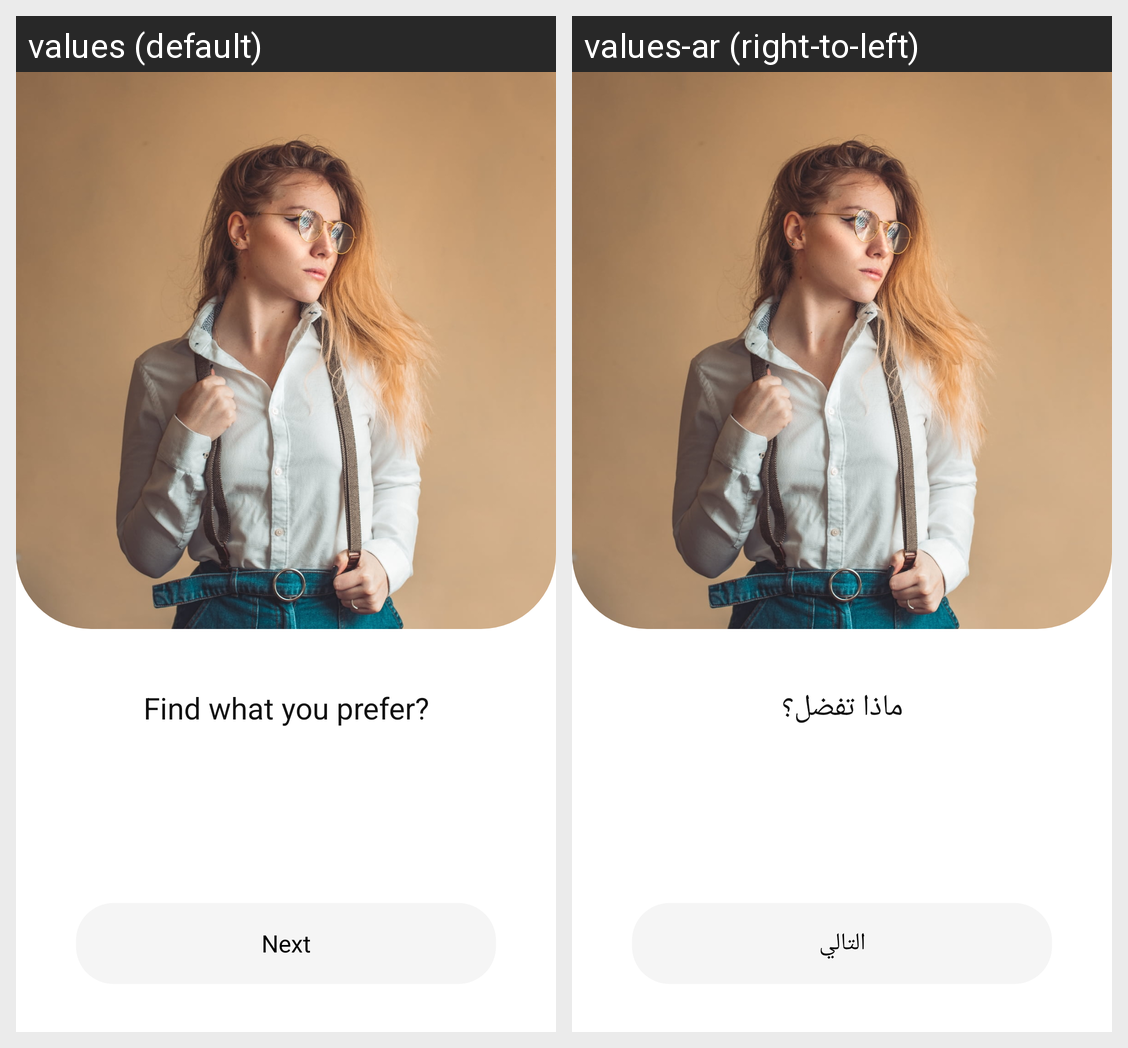

Here is an Android app screen in its default locale and in the app's own translations. Write out the translated-string differences for the strings that appear on this screen.
Android screen res/layout/adapter_item_onboarding.xml rendered under 2 locales, left to right: values (default), values-ar (right-to-left). Device: Nexus 5 (rendered at 1080×1920; each locale shown at half size, 540×960, under a caption strip naming it); theme Theme.App.
Strings drawn on this screen, with the default value and each locale's value (text and hints the layout hard-codes, and strings that could not be matched under every locale, appear in the picture but are not listed):

next
  values: Next
  values-ar: التالي

find_what_you_prefer
  values: Find what you prefer?
  values-ar: ماذا تفضل؟
